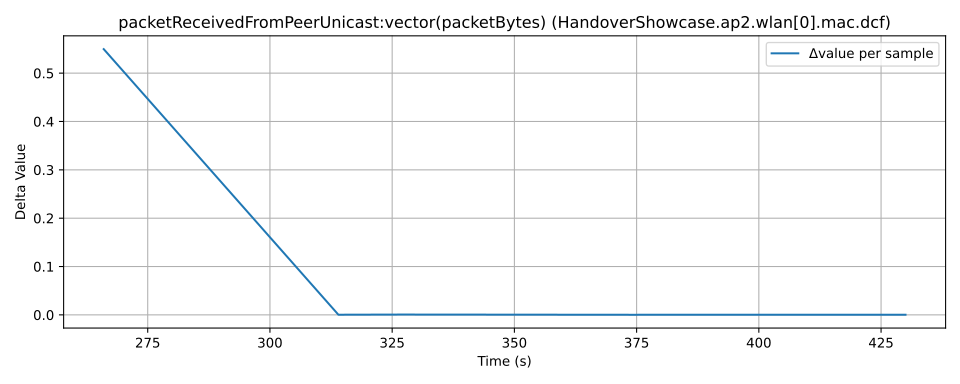

The file beside this chart, header and first rows:
time, value, module, metric
12427, 29.89, HandoverShowcase.ap2.wlan[0].mac.dcf, packetReceivedFromPeerUnicast:vector(pac…
12693, 30.44, HandoverShowcase.ap2.wlan[0].mac.dcf, packetReceivedFromPeerUnicast:vector(pac…
12741, 30.44, HandoverShowcase.ap2.wlan[0].mac.dcf, packetReceivedFromPeerUnicast:vector(pac…
12754, 30.44, HandoverShowcase.ap2.wlan[0].mac.dcf, packetReceivedFromPeerUnicast:vector(pac…
12801, 30.44, HandoverShowcase.ap2.wlan[0].mac.dcf, packetReceivedFromPeerUnicast:vector(pac…
12814, 30.44, HandoverShowcase.ap2.wlan[0].mac.dcf, packetReceivedFromPeerUnicast:vector(pac…
12857, 30.44, HandoverShowcase.ap2.wlan[0].mac.dcf, packetReceivedFromPeerUnicast:vector(pac…
